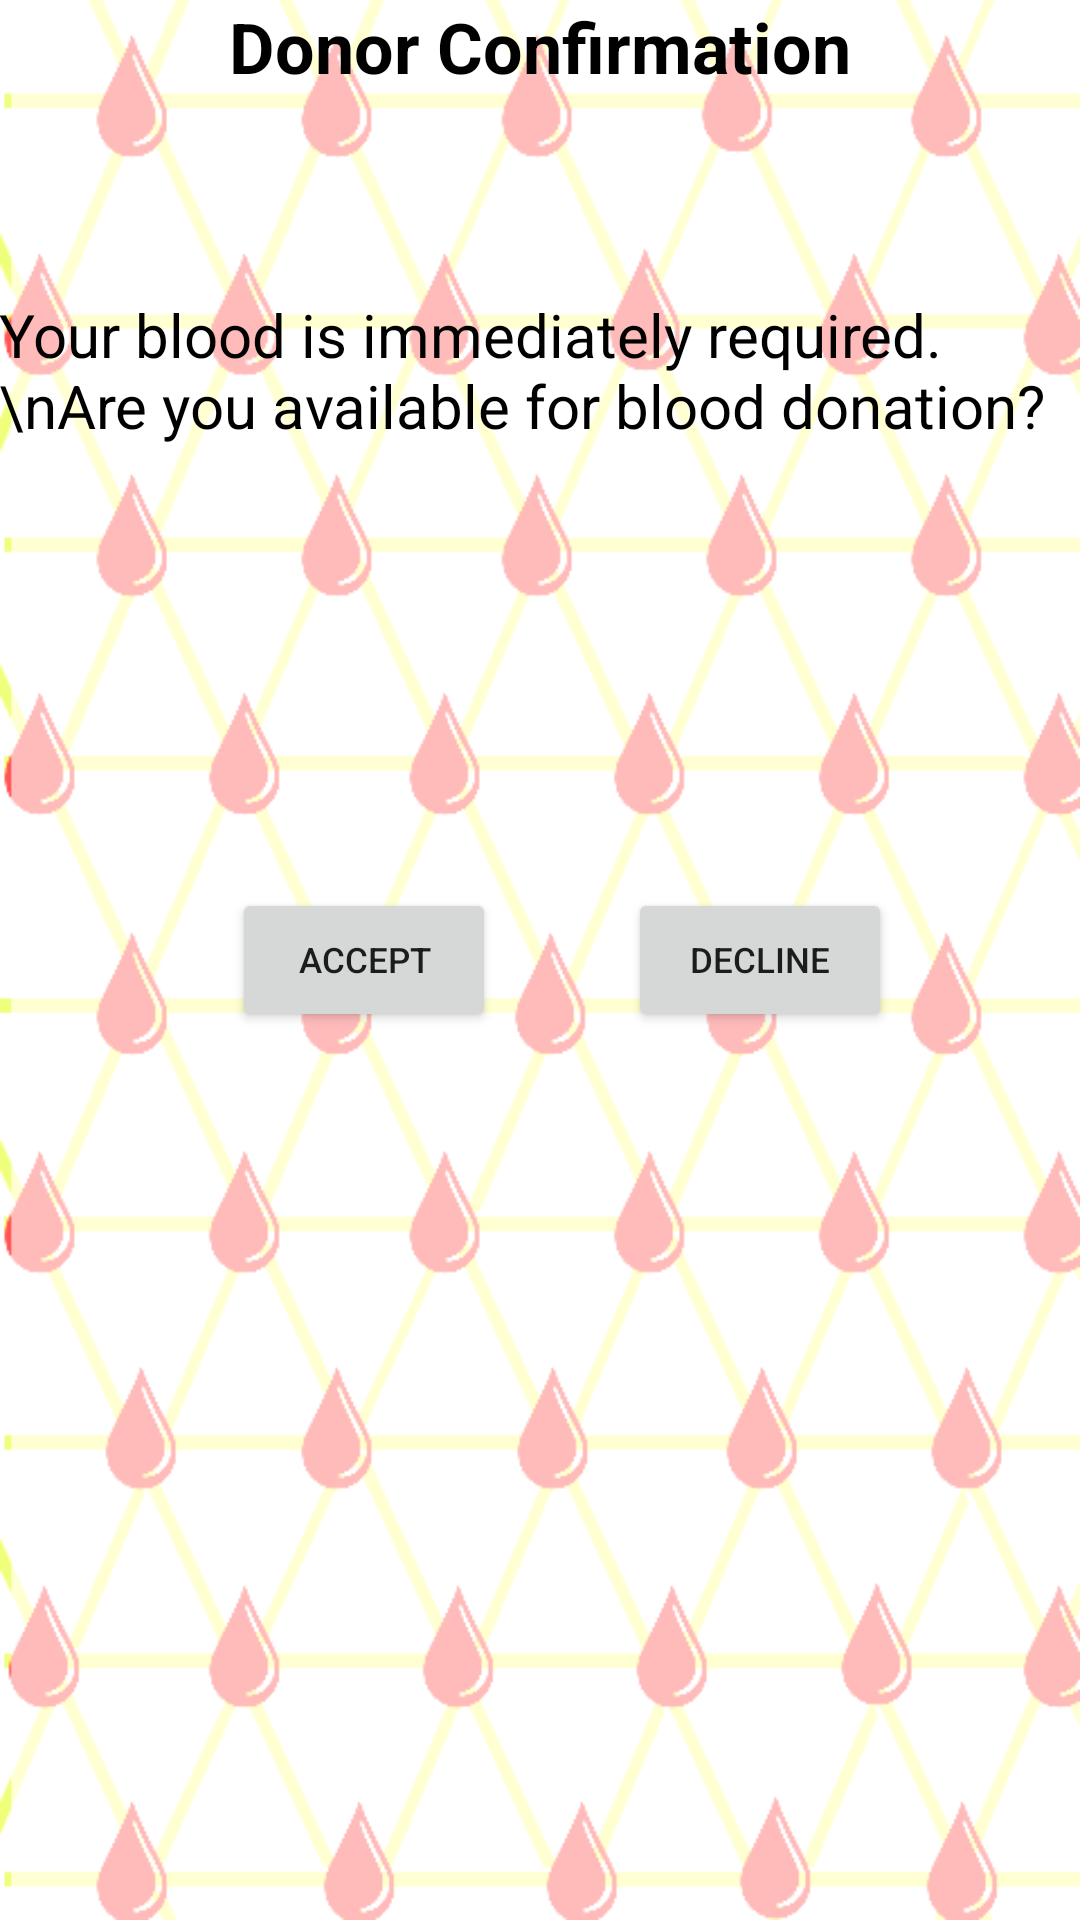

Here is an Android app screen rendered from its layout file. Give the layout XML and the strings, colors and styles it references.
<!-- AndroidManifest.xml: application theme AppTheme -->
<!-- res/layout/activity_donor_confirmation.xml -->
<RelativeLayout xmlns:android="http://schemas.android.com/apk/res/android"
    xmlns:tools="http://schemas.android.com/tools" android:layout_width="match_parent"
    android:layout_height="match_parent" android:paddingLeft="@dimen/activity_horizontal_margin"
    android:paddingRight="@dimen/activity_horizontal_margin"
    android:paddingTop="@dimen/activity_vertical_margin"
    android:paddingBottom="@dimen/activity_vertical_margin"
    android:background="@drawable/background"
    tools:context="liveblood.hackathon.com.liveblood.DonorConfirmation">

    <TextView android:text="Donor Confirmation" android:layout_width="wrap_content"
        android:layout_height="wrap_content"
        android:textSize="70px"
        android:id="@+id/textView"
        android:textColor="@android:color/black"
        android:textStyle="bold"
        android:layout_alignParentTop="true"
        android:layout_centerHorizontal="true" />

    <TextView
        android:layout_width="wrap_content"
        android:layout_height="wrap_content"
        android:text="Your blood is immediately required.\nAre you available for blood donation?"
        android:id="@+id/textView2"
        android:textSize="20dp"
        android:layout_marginTop="67dp"
        android:layout_below="@+id/textView"
        android:layout_centerHorizontal="true"
        android:textColor="@android:color/black" />

    <RelativeLayout
        android:layout_width="wrap_content"
        android:layout_height="wrap_content"
        android:layout_centerVertical="true"
        android:layout_alignParentRight="true"
        android:layout_alignParentEnd="true">

        <Button
            android:layout_width="wrap_content"
            android:layout_height="wrap_content"
            android:text="Accept"
            android:id="@+id/buttonAccept"
            android:textSize="35px"
            android:layout_centerVertical="true"
            android:layout_toLeftOf="@+id/buttonDecline"
            android:layout_toStartOf="@+id/buttonDecline"
            android:layout_marginRight="44dp"
            android:layout_marginEnd="44dp" />

        <Button
            android:layout_width="wrap_content"
            android:layout_height="wrap_content"
            android:text="Decline"
            android:id="@+id/buttonDecline"
            android:textSize="35px"
            android:layout_marginRight="63dp"
            android:layout_marginEnd="63dp"
            android:layout_alignTop="@+id/buttonAccept"
            android:layout_alignParentRight="true"
            android:layout_alignParentEnd="true" />
    </RelativeLayout>

</RelativeLayout>
<!-- resources referenced by this layout -->
<resources>
  <!-- drawable background: png bitmap (drawable, 56560 bytes) -->
  <style name="AppTheme" parent="Theme.AppCompat.Light.DarkActionBar">
          
      </style>
</resources>
